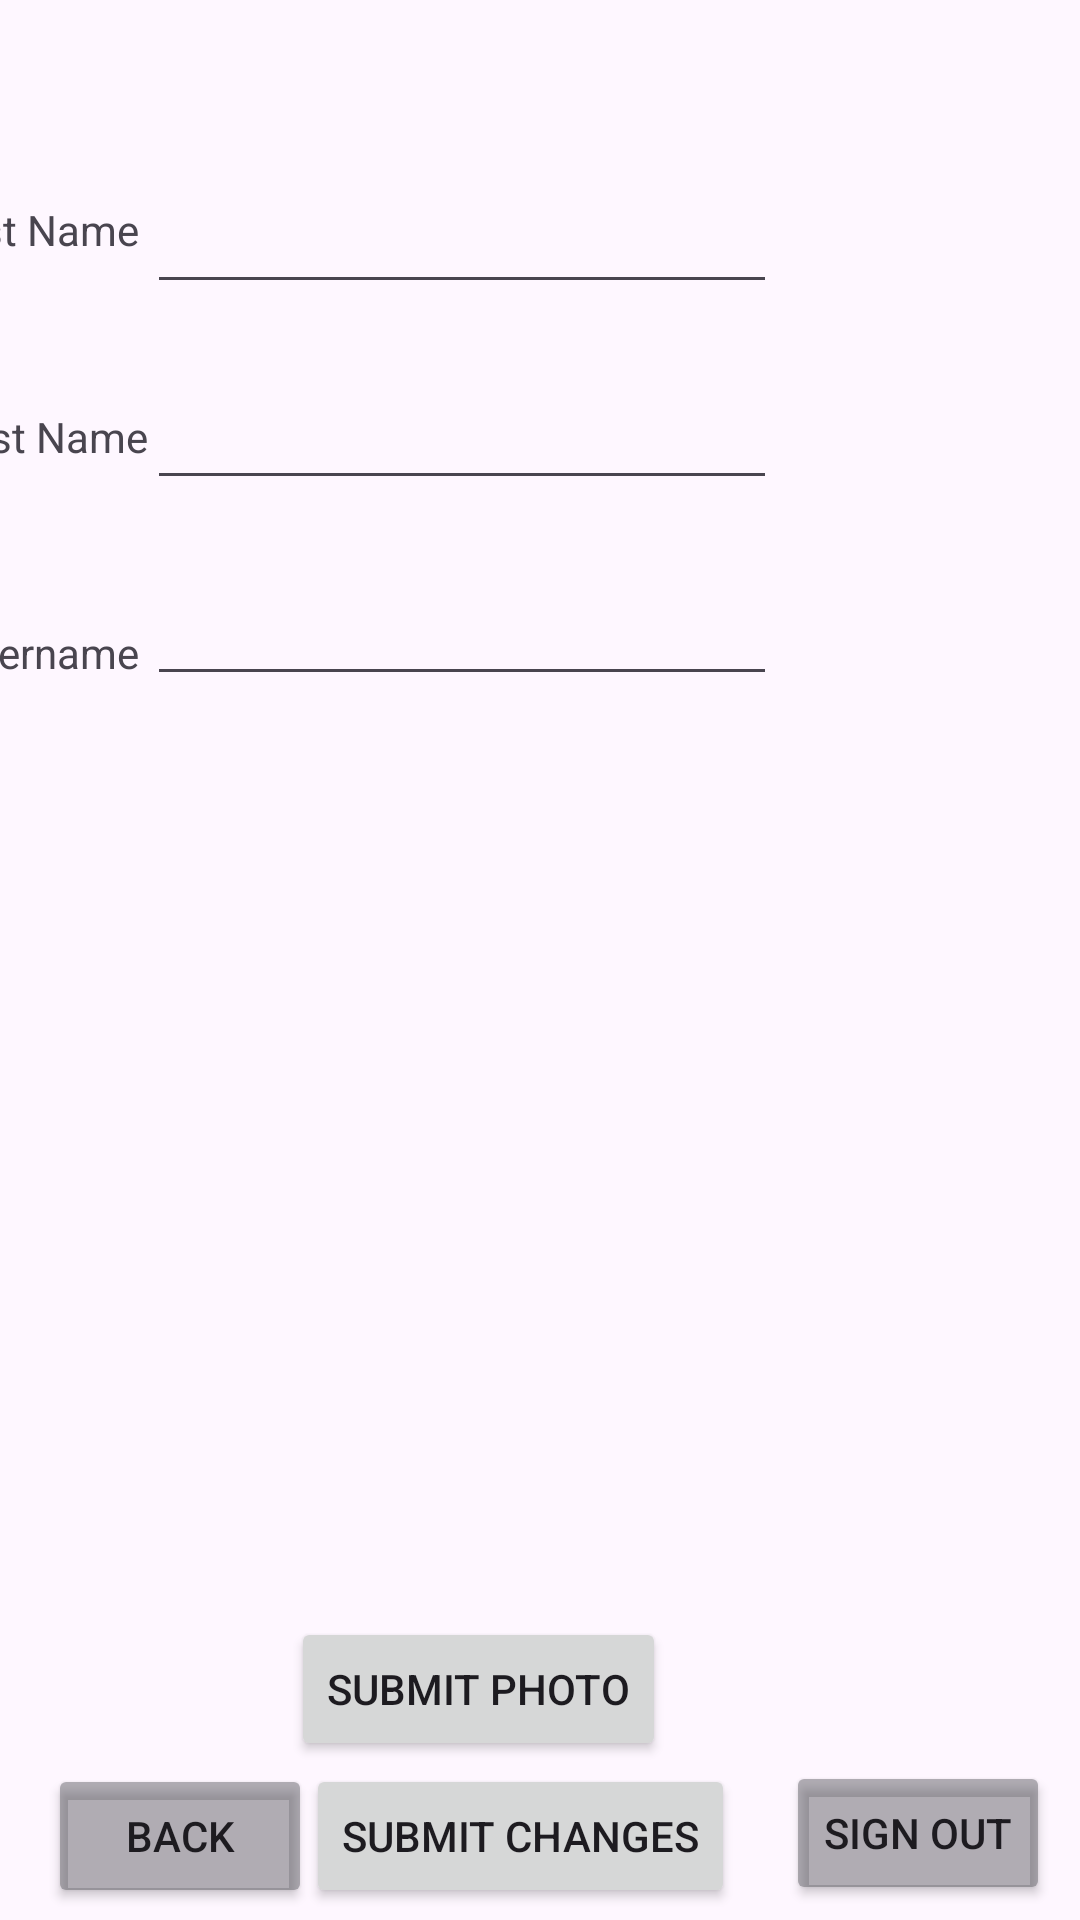

Reconstruct the res/layout file that produces this screen, plus the resources it refers to.
<!-- AndroidManifest.xml: application theme Theme.NewGamePlus -->
<!-- res/layout/activity_add_profile_detail.xml -->
<?xml version="1.0" encoding="utf-8"?>
<androidx.constraintlayout.widget.ConstraintLayout xmlns:android="http://schemas.android.com/apk/res/android"
    xmlns:app="http://schemas.android.com/apk/res-auto"
    xmlns:tools="http://schemas.android.com/tools"
    android:layout_width="match_parent"
    android:layout_height="match_parent"
    tools:context=".AddProfileDetail">

    <TextView
        android:id="@+id/textView4"
        android:layout_width="wrap_content"
        android:layout_height="wrap_content"
        android:layout_marginTop="136dp"
        android:text="Last Name"
        app:layout_constraintEnd_toStartOf="@+id/lastNameET"
        app:layout_constraintTop_toTopOf="parent" />

    <TextView
        android:id="@+id/textView3"
        android:layout_width="wrap_content"
        android:layout_height="wrap_content"
        android:layout_marginTop="67dp"
        android:layout_marginEnd="3dp"
        android:text="First Name"
        app:layout_constraintEnd_toStartOf="@+id/firstNameET"
        app:layout_constraintTop_toTopOf="parent" />

    <Button
        android:id="@+id/submitPhotoButton"
        android:layout_width="wrap_content"
        android:layout_height="wrap_content"
        android:layout_marginEnd="138dp"
        android:layout_marginBottom="1dp"
        android:text="Submit Photo"
        app:layout_constraintBottom_toTopOf="@+id/submitButton"
        app:layout_constraintEnd_toEndOf="parent" />

    <Button
        android:id="@+id/detailBack"
        android:layout_width="wrap_content"
        android:layout_height="wrap_content"
        android:layout_marginStart="16dp"
        android:layout_marginBottom="4dp"
        android:backgroundTint="@color/buttonGrey"
        android:text="Back"
        app:layout_constraintBottom_toBottomOf="parent"
        app:layout_constraintStart_toStartOf="parent" />

    <Button
        android:id="@+id/signOutButton"
        android:layout_width="wrap_content"
        android:layout_height="wrap_content"
        android:layout_marginEnd="10dp"
        android:layout_marginBottom="5dp"
        android:backgroundTint="@color/buttonGrey"
        android:text="Sign Out"
        app:layout_constraintBottom_toBottomOf="parent"
        app:layout_constraintEnd_toEndOf="parent" />

    <Button
        android:id="@+id/submitButton"
        android:layout_width="wrap_content"
        android:layout_height="wrap_content"
        android:layout_marginEnd="17dp"
        android:layout_marginBottom="4dp"
        android:text="Submit Changes"
        app:layout_constraintBottom_toBottomOf="parent"
        app:layout_constraintEnd_toStartOf="@+id/signOutButton" />

    <EditText
        android:id="@+id/firstNameET"
        android:layout_width="wrap_content"
        android:layout_height="wrap_content"
        android:layout_marginTop="60dp"
        android:layout_marginEnd="101dp"
        android:ems="10"
        android:inputType="text"
        app:layout_constraintEnd_toEndOf="parent"
        app:layout_constraintTop_toTopOf="parent" />

    <EditText
        android:id="@+id/lastNameET"
        android:layout_width="wrap_content"
        android:layout_height="wrap_content"
        android:layout_marginTop="24dp"
        android:layout_marginEnd="101dp"
        android:ems="10"
        android:inputType="text"
        app:layout_constraintEnd_toEndOf="parent"
        app:layout_constraintTop_toBottomOf="@+id/firstNameET" />

    <EditText
        android:id="@+id/customerUsernameET"
        android:layout_width="wrap_content"
        android:layout_height="wrap_content"
        android:layout_marginTop="24dp"
        android:layout_marginEnd="101dp"
        android:ems="10"
        android:inputType="text"
        app:layout_constraintEnd_toEndOf="parent"
        app:layout_constraintTop_toBottomOf="@+id/lastNameET" />

    <TextView
        android:id="@+id/textView2"
        android:layout_width="wrap_content"
        android:layout_height="wrap_content"
        android:layout_marginTop="208dp"
        android:layout_marginEnd="3dp"
        android:text="Username"
        app:layout_constraintEnd_toStartOf="@+id/firstNameET"
        app:layout_constraintTop_toTopOf="parent" />
</androidx.constraintlayout.widget.ConstraintLayout>
<!-- resources referenced by this layout -->
<resources>
  <color name="buttonGrey">#7553545A</color>
  <style name="Theme.NewGamePlus" parent="Base.Theme.NewGamePlus" />
  <style name="Base.Theme.NewGamePlus" parent="Theme.Material3.DayNight.NoActionBar">
          
          
      </style>
</resources>
